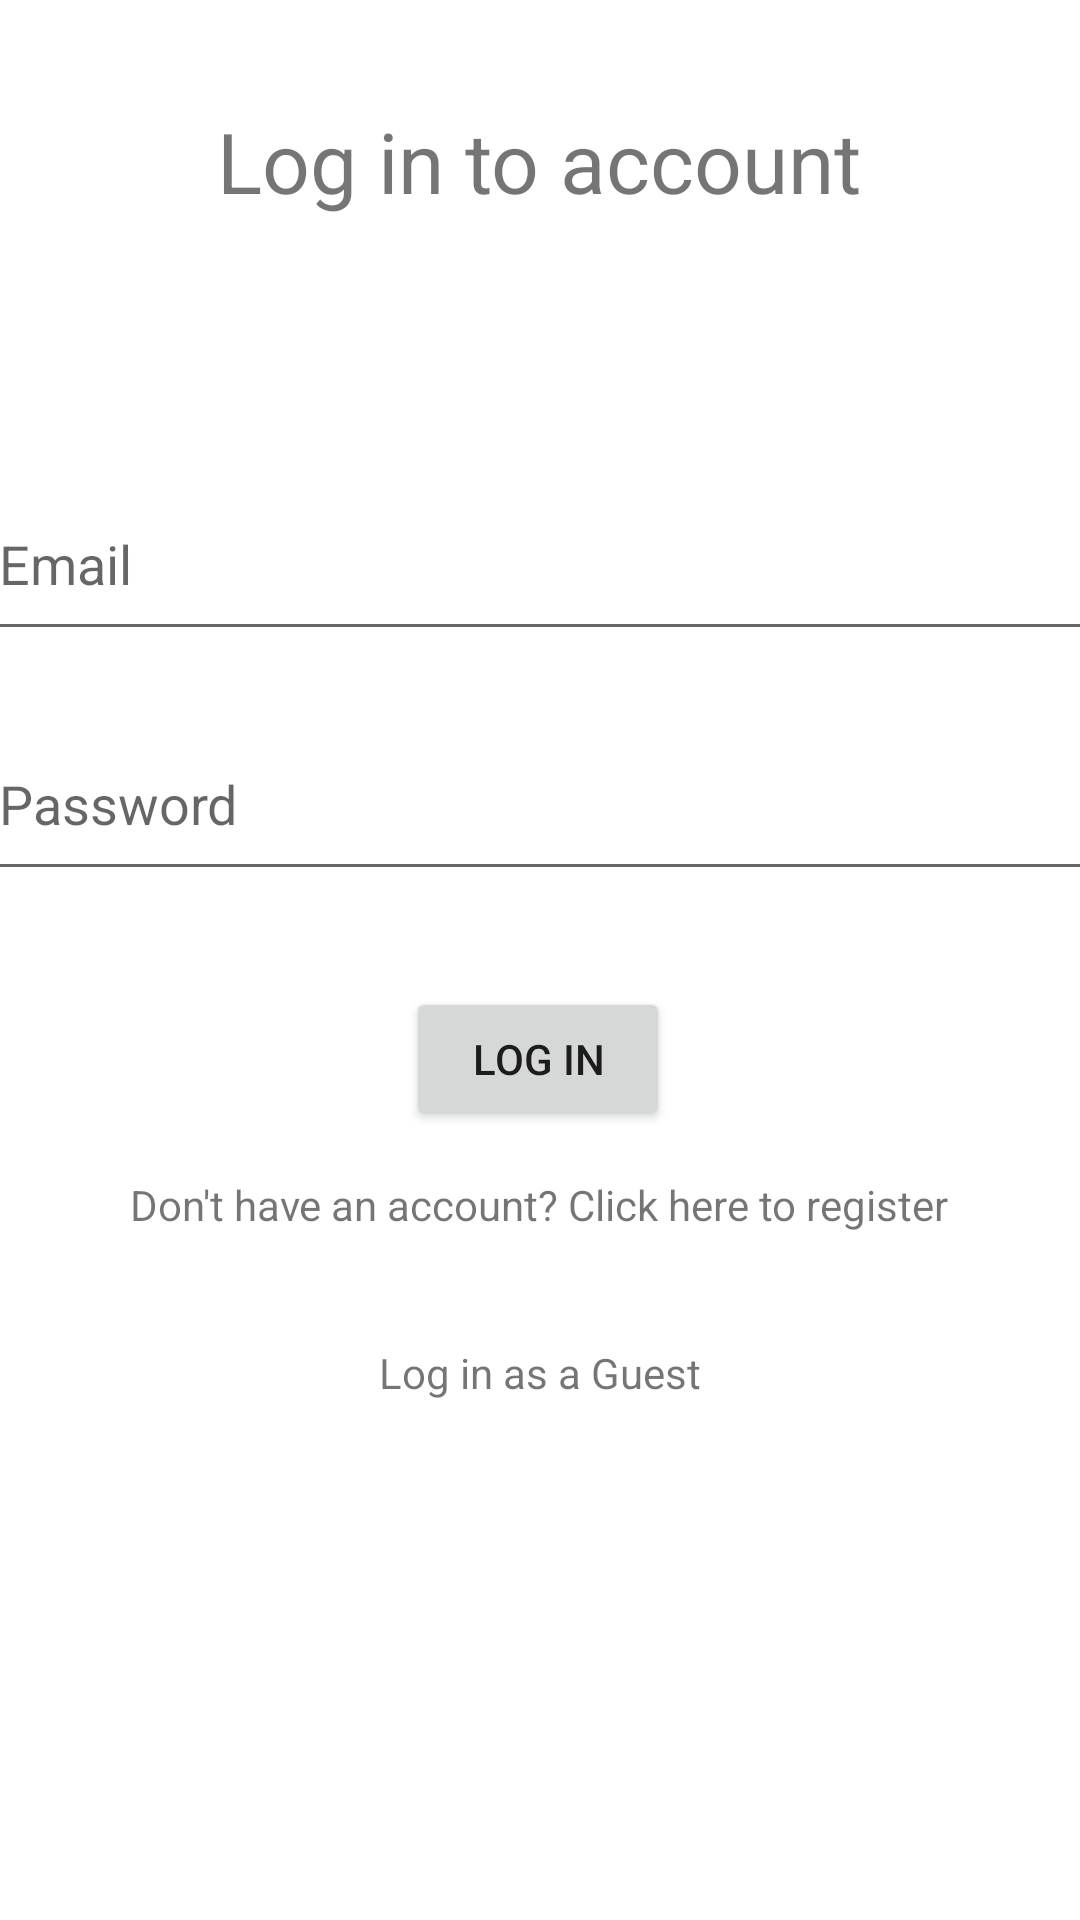

This screen was rendered from an Android layout file. Write that file and the resources it references.
<!-- AndroidManifest.xml: application theme Theme.ExamApp -->
<!-- res/layout/activity_login.xml -->
<?xml version="1.0" encoding="utf-8"?>
<androidx.constraintlayout.widget.ConstraintLayout xmlns:android="http://schemas.android.com/apk/res/android"
    xmlns:app="http://schemas.android.com/apk/res-auto"
    xmlns:tools="http://schemas.android.com/tools"
    android:layout_width="match_parent"
    android:layout_height="match_parent"
    tools:context=".Login">

    <TextView
        android:id="@+id/textView"
        android:layout_width="314dp"
        android:layout_height="0dp"
        android:layout_marginTop="35dp"
        android:layout_marginBottom="48dp"
        android:text="Log in to account"
        android:textAlignment="center"
        android:textSize="28sp"
        app:layout_constraintBottom_toTopOf="@+id/editTextEmail"
        app:layout_constraintEnd_toEndOf="parent"
        app:layout_constraintHorizontal_bias="0.494"
        app:layout_constraintStart_toStartOf="parent"
        app:layout_constraintTop_toTopOf="parent"
        app:layout_constraintVertical_bias="1.0" />

    <EditText
        android:id="@+id/editTextEmail"
        android:layout_width="370dp"
        android:layout_height="61dp"
        android:layout_marginTop="156dp"
        android:ems="10"
        android:hint="Email"
        android:inputType="textEmailAddress"

        app:layout_constraintEnd_toEndOf="parent"
        app:layout_constraintHorizontal_bias="0.487"
        app:layout_constraintStart_toStartOf="parent"
        app:layout_constraintTop_toTopOf="parent" />

    <EditText
        android:id="@+id/editTextPassword"
        android:layout_width="370dp"
        android:layout_height="61dp"
        android:layout_marginTop="236dp"
        android:ems="10"
        android:hint="Password"
        android:inputType="textPassword"
        app:layout_constraintEnd_toEndOf="parent"
        app:layout_constraintHorizontal_bias="0.487"
        app:layout_constraintStart_toStartOf="parent"
        app:layout_constraintTop_toTopOf="parent" />


    <Button
        android:id="@+id/buttonLogin"
        android:layout_width="wrap_content"
        android:layout_height="wrap_content"
        android:layout_marginTop="32dp"
        android:text="Log in"
        app:layout_constraintBottom_toBottomOf="parent"
        app:layout_constraintEnd_toEndOf="parent"
        app:layout_constraintHorizontal_bias="0.498"
        app:layout_constraintStart_toStartOf="parent"
        app:layout_constraintTop_toBottomOf="@+id/editTextPassword"
        app:layout_constraintVertical_bias="0.0" />

    <TextView
        android:id="@+id/textView4"
        android:layout_width="wrap_content"
        android:layout_height="wrap_content"
        android:text="Don't have an account? Click here to register"
        app:layout_constraintBottom_toBottomOf="parent"
        app:layout_constraintEnd_toEndOf="parent"
        app:layout_constraintHorizontal_bias="0.497"
        app:layout_constraintStart_toStartOf="parent"
        app:layout_constraintTop_toBottomOf="@+id/buttonLogin"
        app:layout_constraintVertical_bias="0.062" />

    <ProgressBar
        android:id="@+id/progressBar2"
        style="?android:attr/progressBarStyle"
        android:layout_width="wrap_content"
        android:layout_height="wrap_content"
        android:visibility="invisible"
        app:layout_constraintBottom_toBottomOf="parent"
        app:layout_constraintEnd_toEndOf="parent"
        app:layout_constraintHorizontal_bias="0.498"
        app:layout_constraintStart_toStartOf="parent"
        app:layout_constraintTop_toTopOf="parent"
        app:layout_constraintVertical_bias="0.918" />

    <TextView
        android:id="@+id/textView2"
        android:layout_width="wrap_content"
        android:layout_height="wrap_content"
        android:layout_marginTop="37dp"
        android:text="Log in as a Guest"
        app:layout_constraintBottom_toBottomOf="parent"
        app:layout_constraintEnd_toEndOf="parent"
        app:layout_constraintStart_toStartOf="parent"
        app:layout_constraintTop_toBottomOf="@+id/textView4"
        app:layout_constraintVertical_bias="0.0" />

</androidx.constraintlayout.widget.ConstraintLayout>
<!-- resources referenced by this layout -->
<resources>
  <style name="Theme.ExamApp" parent="Theme.MaterialComponents.DayNight.DarkActionBar">
          
          <item name="colorPrimary">@color/purple_500</item>
          <item name="colorPrimaryVariant">@color/purple_700</item>
          <item name="colorOnPrimary">@color/white</item>
          
          <item name="colorSecondary">@color/teal_200</item>
          <item name="colorSecondaryVariant">@color/teal_700</item>
          <item name="colorOnSecondary">@color/black</item>
          
          <item name="android:statusBarColor" tools:targetApi="l">?attr/colorPrimaryVariant</item>
          
      </style>
  <!-- not gathered from this repository: default colours our renderer supplied (Android Studio template values) -->
  <color name="purple_500">#FF6200EE</color>
  <color name="purple_700">#FF3700B3</color>
  <color name="teal_200">#FF03DAC5</color>
  <color name="teal_700">#FF018786</color>
  <color name="black">#FF000000</color>
  <color name="white">#FFFFFFFF</color>
</resources>
